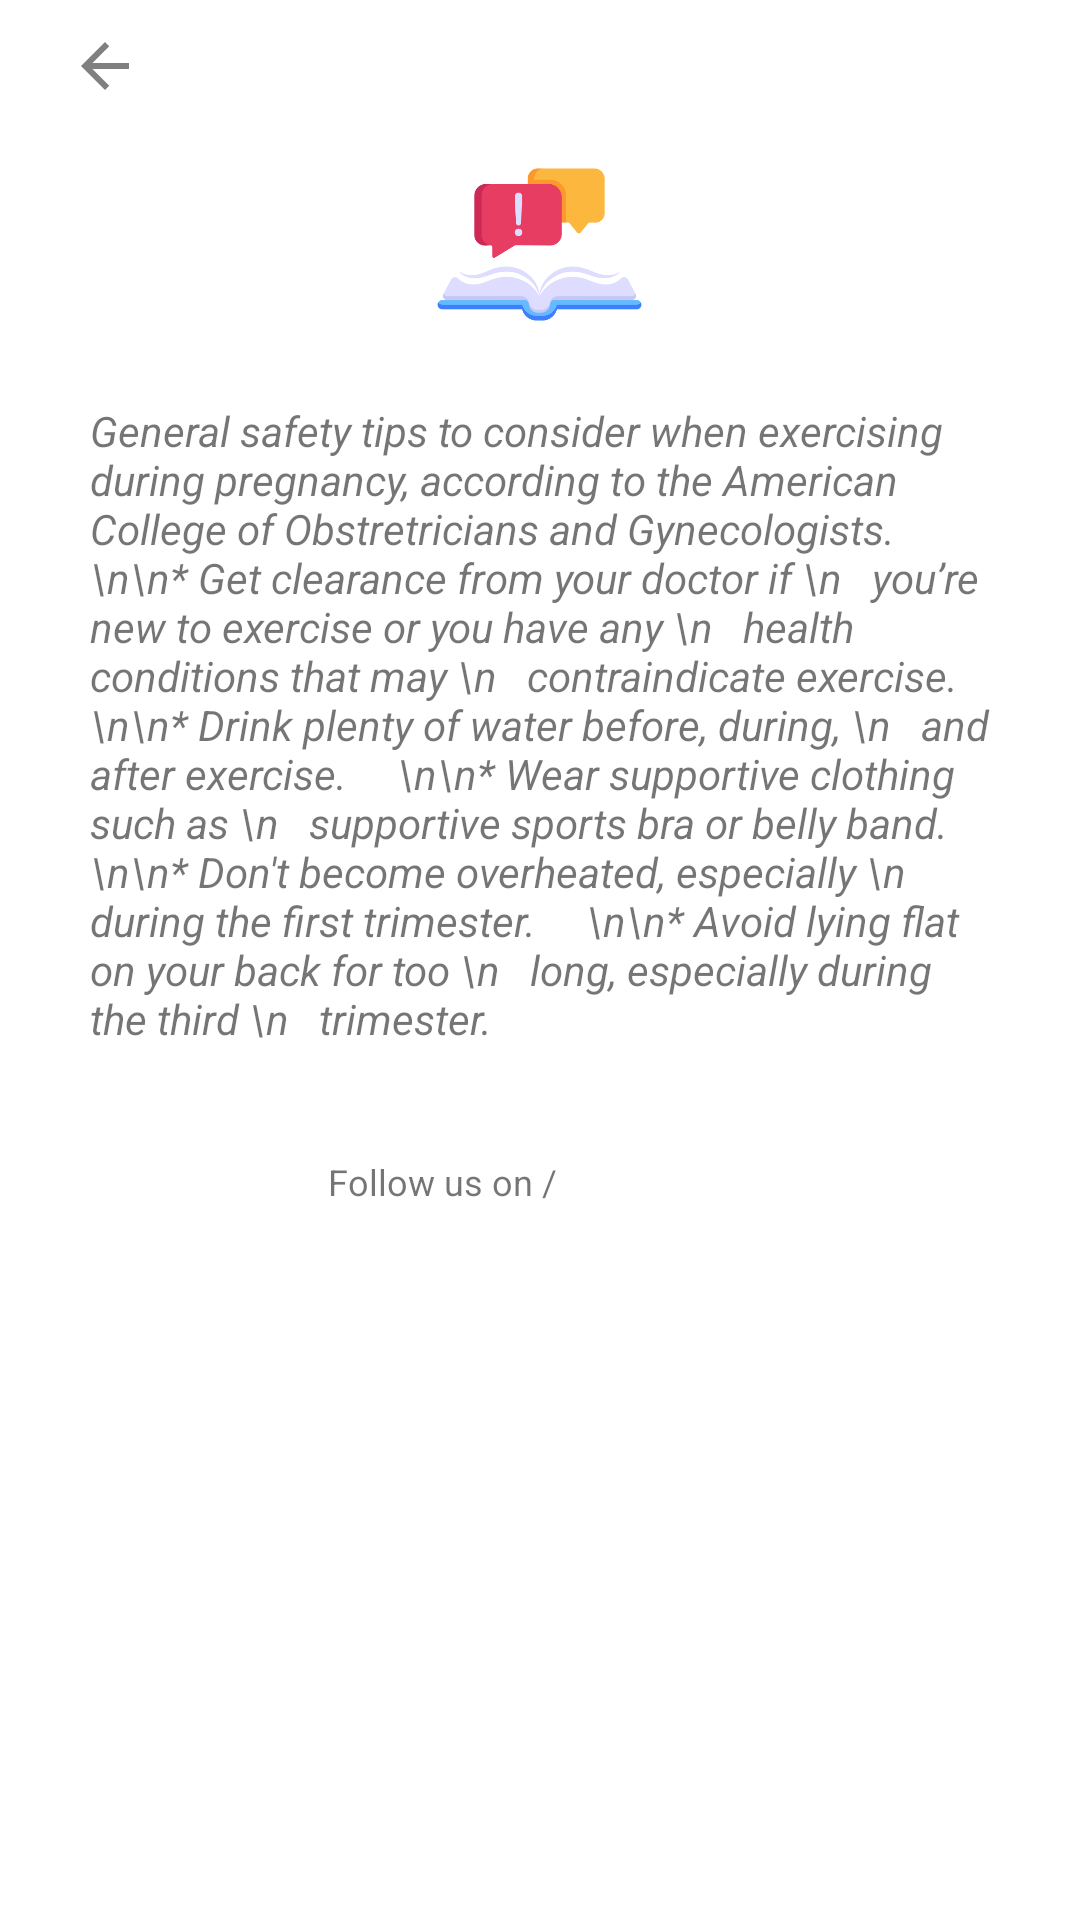

Write the Android layout XML for this screen, with the resource values it uses.
<!-- AndroidManifest.xml: application theme Theme.PregnancyFitness -->
<!-- res/layout/activity_user_guide.xml -->
<?xml version="1.0" encoding="utf-8"?>
<LinearLayout xmlns:android="http://schemas.android.com/apk/res/android"
    xmlns:app="http://schemas.android.com/apk/res-auto"
    xmlns:tools="http://schemas.android.com/tools"
    android:layout_width="match_parent"
    android:layout_height="match_parent"
    android:orientation="vertical"
    tools:context=".UserGuide">

    <ScrollView
        android:layout_width="match_parent"
        android:layout_height="match_parent">

        <LinearLayout
            android:layout_width="match_parent"
            android:layout_height="wrap_content"
            android:gravity="center"
            android:orientation="vertical">

            <ImageButton
                android:id="@+id/back_btn"
                android:layout_marginTop="10dp"
                android:layout_marginStart="10dp"
                android:layout_width="50dp"
                android:layout_height="wrap_content"
                android:layout_gravity="start"
                android:background="@color/white"
                android:src="@drawable/arrow_back" />
            

            <ImageView
                android:layout_marginTop="10dp"
                android:layout_width="75dp"
                android:layout_height="75dp"
                android:src="@drawable/instructions"/>

            <TextView
                android:layout_marginTop="15dp"
                android:layout_width="300dp"
                android:layout_height="wrap_content"
                android:textSize="14sp"
                android:textStyle="italic"
                android:text="General safety tips to consider when exercising during pregnancy, according to the American College of Obstretricians and Gynecologists.

    \n\n* Get clearance from your doctor if \n   you’re new to exercise or you have any \n   health conditions that may \n   contraindicate exercise.
    \n\n* Drink plenty of water before, during, \n   and after exercise.
    \n\n* Wear supportive clothing such as \n   supportive sports bra or belly band.
    \n\n* Don't become overheated, especially \n   during the first trimester.
    \n\n* Avoid lying flat on your back for too \n   long, especially during the third \n   trimester."/>


            <LinearLayout
                android:layout_marginTop="30dp"
                android:layout_width="match_parent"
                android:layout_height="match_parent"
                android:paddingEnd="10dp"
                android:gravity="center"
                android:orientation="horizontal">

                <TextView
                    android:layout_width="wrap_content"
                    android:layout_height="wrap_content"
                    android:text="Follow us on /"
                    android:gravity="center"
                    android:layout_marginEnd="25dp"
                    android:textSize="12sp"/>
                <WebView
                    android:id="@+id/web_view"
                    android:layout_width="fill_parent"
                    android:layout_height="fill_parent"
                    android:visibility="gone" />

                <ImageView
                    android:id="@+id/fb"
                    android:layout_width="30dp"
                    android:layout_height="30dp"
                    android:src="@drawable/facebook"/>

            </LinearLayout>

        </LinearLayout>
    </ScrollView>
</LinearLayout>
<!-- resources referenced by this layout -->
<resources>
  <color name="white">#FFFFFFFF</color>
  <!-- drawable arrow_back (drawable) -->
  <vector android:alpha="0.5" android:autoMirrored="true"
      android:height="24dp" android:tint="#000000"
      android:viewportHeight="24" android:viewportWidth="24"
      android:width="24dp" xmlns:android="http://schemas.android.com/apk/res/android">
      <path android:fillColor="@android:color/white" android:pathData="M20,11H7.83l5.59,-5.59L12,4l-8,8 8,8 1.41,-1.41L7.83,13H20v-2z"/>
  </vector>
  <!-- drawable instructions: png bitmap (drawable, 18181 bytes) -->
  <style name="Theme.PregnancyFitness" parent="Theme.MaterialComponents.DayNight.DarkActionBar">
          
          <item name="colorPrimary">@color/purple_500</item>
          <item name="colorPrimaryVariant">@color/purple_700</item>
          <item name="colorOnPrimary">@color/white</item>
          
          <item name="colorSecondary">@color/teal_200</item>
          <item name="colorSecondaryVariant">@color/teal_700</item>
          <item name="colorOnSecondary">@color/black</item>
          
          <item name="android:statusBarColor" tools:targetApi="l">?attr/colorPrimaryVariant</item>
          
      </style>
  <color name="purple_500">#FF6200EE</color>
  <color name="purple_700">#FF3700B3</color>
  <color name="teal_200">#FF03DAC5</color>
  <color name="teal_700">#FF018786</color>
  <color name="black">#FF000000</color>
</resources>
